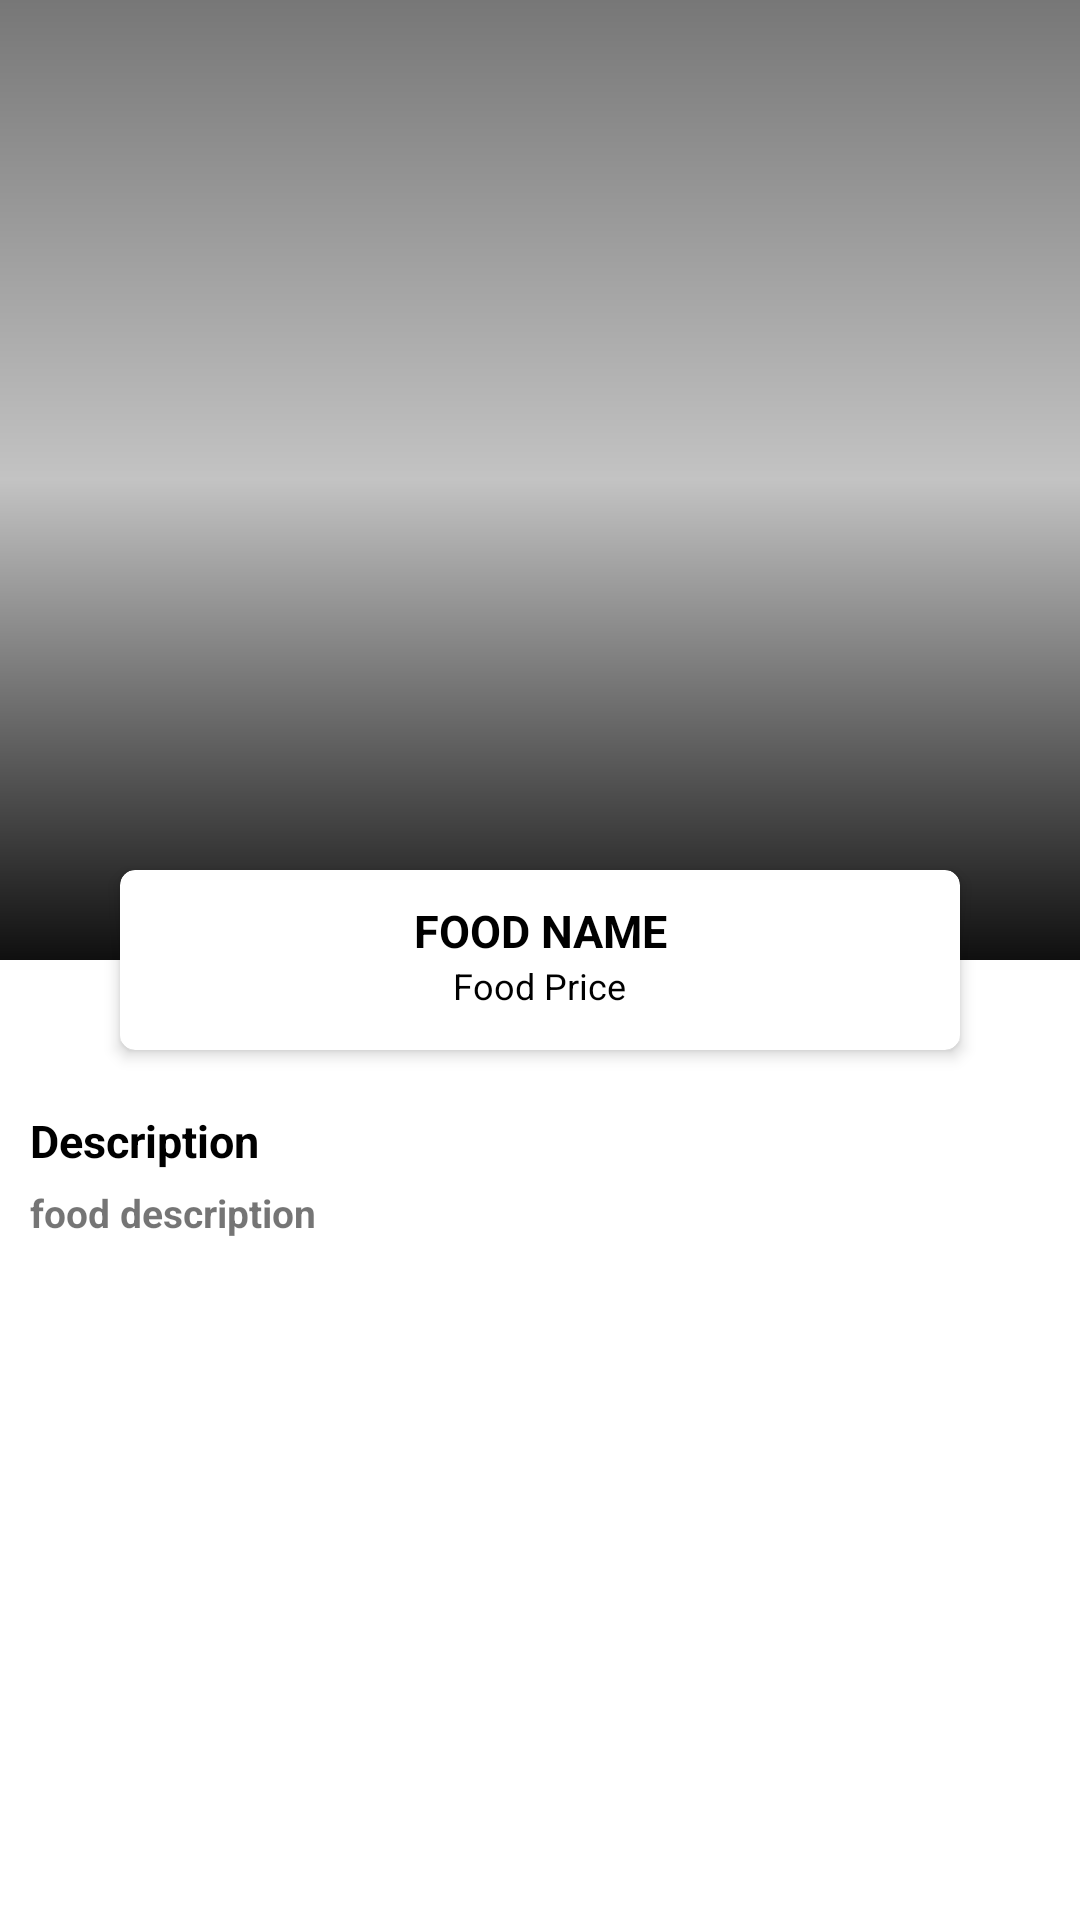

Layout XML and referenced resources for this Android screen:
<!-- AndroidManifest.xml: activity theme CustomTheme -->
<!-- res/layout/activity_detail_food.xml -->
<?xml version="1.0" encoding="utf-8"?>
<androidx.coordinatorlayout.widget.CoordinatorLayout xmlns:android="http://schemas.android.com/apk/res/android"
    xmlns:app="http://schemas.android.com/apk/res-auto"
    xmlns:tools="http://schemas.android.com/tools"
    android:id="@+id/cl_root_content"
    android:layout_width="match_parent"
    android:layout_height="match_parent"
    android:fitsSystemWindows="true">
    <com.google.android.material.appbar.AppBarLayout
        android:id="@+id/app_bar_layout"
        android:layout_width="match_parent"
        android:layout_height="wrap_content">
        <com.google.android.material.appbar.CollapsingToolbarLayout
            android:id="@+id/collapsing_toolbar"
            android:layout_width="match_parent"
            android:layout_height="360dp"
            android:background="@color/white"
            app:contentScrim="@color/purple_500"
            app:layout_scrollFlags="scroll|exitUntilCollapsed|snap">
            <FrameLayout
                android:layout_width="match_parent"
                android:layout_height="wrap_content"
                android:background="@drawable/bg_item"
                app:layout_collapseMode="parallax">
                <ImageView
                    android:id="@+id/food_img"
                    android:layout_width="match_parent"
                    android:layout_height="320dp"
                    android:scaleType="center"/>
            </FrameLayout>
            <FrameLayout
                android:id="@+id/fl_background"
                android:layout_width="match_parent"
                android:layout_height="match_parent"
                android:fitsSystemWindows="true"
                app:layout_collapseMode="parallax"
                app:layout_collapseParallaxMultiplier="0.7" />

            <androidx.appcompat.widget.Toolbar
                android:id="@+id/anim_toolbar"
                android:layout_width="match_parent"
                android:layout_height="?attr/actionBarSize"
                app:layout_collapseMode="pin"
                app:popupTheme="@style/ThemeOverlay.AppCompat.Light" />

            <FrameLayout
                android:id="@+id/stuff_container"
                android:layout_width="match_parent"
                android:layout_height="match_parent">

                <de.hdodenhof.circleimageview.CircleImageView
                    android:id="@+id/imgb_avatar_wrap"
                    android:visibility="gone"
                    android:layout_width="135dp"
                    android:layout_height="135dp"
                    android:layout_gravity="bottom|center_horizontal"
                    app:civ_border_color="@color/white" />
                <androidx.cardview.widget.CardView
                    android:id="@+id/card_name_and_position"
                    android:layout_width="match_parent"
                    android:layout_height="60dp"
                    android:layout_marginStart="40dp"
                    android:layout_marginEnd="40dp"
                    android:layout_marginBottom="10dp"
                    android:layout_gravity="bottom|center_horizontal"
                    app:cardElevation="3dp"
                    app:cardCornerRadius="5dp">
                    <LinearLayout
                        android:layout_width="match_parent"
                        android:layout_height="wrap_content"
                        android:padding="10dp"
                        android:gravity="center"
                        android:orientation="vertical">
                        <TextView
                            android:id="@+id/tv_name"
                            android:layout_width="wrap_content"
                            android:layout_height="wrap_content"
                            android:textAlignment="center"
                            android:textAllCaps="true"
                            android:textColor="@color/black"
                            android:textStyle="bold"
                            android:textSize="15sp"
                            android:maxLines="1"
                            android:ellipsize="end"
                            android:text="Food Name"/>
                        <TextView
                            android:id="@+id/tv_price"
                            android:layout_width="wrap_content"
                            android:layout_height="wrap_content"
                            android:textAlignment="center"
                            android:textColor="@color/black"
                            android:textSize="12sp"
                            android:maxLines="1"
                            android:ellipsize="end"
                            android:text="Food Price"/>
                    </LinearLayout>
                </androidx.cardview.widget.CardView>
            </FrameLayout>

            <TextView
                android:id="@+id/tv_profile_name_single"
                android:layout_width="wrap_content"
                android:layout_height="?attr/actionBarSize"
                android:layout_gravity="center_horizontal"
                android:ellipsize="end"
                android:gravity="center"
                android:scrollHorizontally="true"
                android:singleLine="true"
                android:textAllCaps="true"
                android:textColor="@color/white"
                android:textSize="17sp"
                android:visibility="invisible"
                app:layout_collapseMode="pin"
                tools:visibility="visible" />
        </com.google.android.material.appbar.CollapsingToolbarLayout>
    </com.google.android.material.appbar.AppBarLayout>

    <androidx.core.widget.NestedScrollView
        android:layout_width="match_parent"
        android:layout_height="match_parent"
        android:scrollbars="none"
        app:layout_behavior="@string/appbar_scrolling_view_behavior">
        <androidx.constraintlayout.widget.ConstraintLayout
            android:layout_width="match_parent"
            android:layout_height="match_parent"
            android:layout_margin="10dp"
            android:orientation="vertical">
            <LinearLayout
                android:id="@+id/cl_data"
                android:layout_width="match_parent"
                android:layout_height="wrap_content"
                android:orientation="vertical"
                app:layout_constraintTop_toTopOf="parent">
                <TextView
                    android:id="@+id/label_description"
                    android:layout_width="match_parent"
                    android:layout_height="wrap_content"
                    android:textSize="15sp"
                    android:textColor="@color/black"
                    android:textStyle="bold"
                    android:text="Description"/>
                <TextView
                    android:id="@+id/tv_description"
                    android:layout_width="match_parent"
                    android:layout_height="wrap_content"
                    android:text="food description"
                    android:textSize="13sp"
                    android:layout_marginTop="5dp"
                    android:textStyle="bold"/>
            </LinearLayout>
        </androidx.constraintlayout.widget.ConstraintLayout>
    </androidx.core.widget.NestedScrollView>
</androidx.coordinatorlayout.widget.CoordinatorLayout>
<!-- resources referenced by this layout -->
<resources>
  <color name="black">#FF000000</color>
  <color name="purple_500">#a97b31</color>
  <color name="white">#FFFFFFFF</color>
  <!-- drawable bg_item (drawable) -->
  <?xml version="1.0" encoding="utf-8"?>
  <shape xmlns:android="http://schemas.android.com/apk/res/android">
      <gradient
          android:startColor="#88000000"
          android:centerColor="#3C000000"
          android:endColor="#F0000000"
          android:angle="120"/>
  </shape>
  <style name="CustomTheme" parent="Theme.MaterialComponents.DayNight.DarkActionBar">
          
          <item name="colorPrimary">@color/purple_500</item>
          <item name="colorPrimaryVariant">@color/purple_700</item>
          <item name="colorOnPrimary">@color/white</item>
          
          <item name="colorSecondary">@color/teal_200</item>
          <item name="colorSecondaryVariant">@color/teal_700</item>
          <item name="colorOnSecondary">@color/black</item>
          
          <item name="android:statusBarColor" tools:targetApi="l">?attr/colorPrimaryVariant</item>
          
          <item name="android:forceDarkAllowed" tools:targetApi="q">false</item>
          <item name="android:windowActivityTransitions">true</item>
          <item name="android:windowEnterTransition">@android:transition/explode</item>
          <item name="android:windowExitTransition">@android:transition/explode</item>
          <item name="windowActionBar">false</item>
          <item name="windowNoTitle">true</item>
          <item name="android:homeAsUpIndicator">@drawable/ic_baseline_arrow_back_white</item>
      </style>
  <color name="purple_700">#926629</color>
  <color name="teal_200">#FF03DAC5</color>
  <color name="teal_700">#FF018786</color>
</resources>
